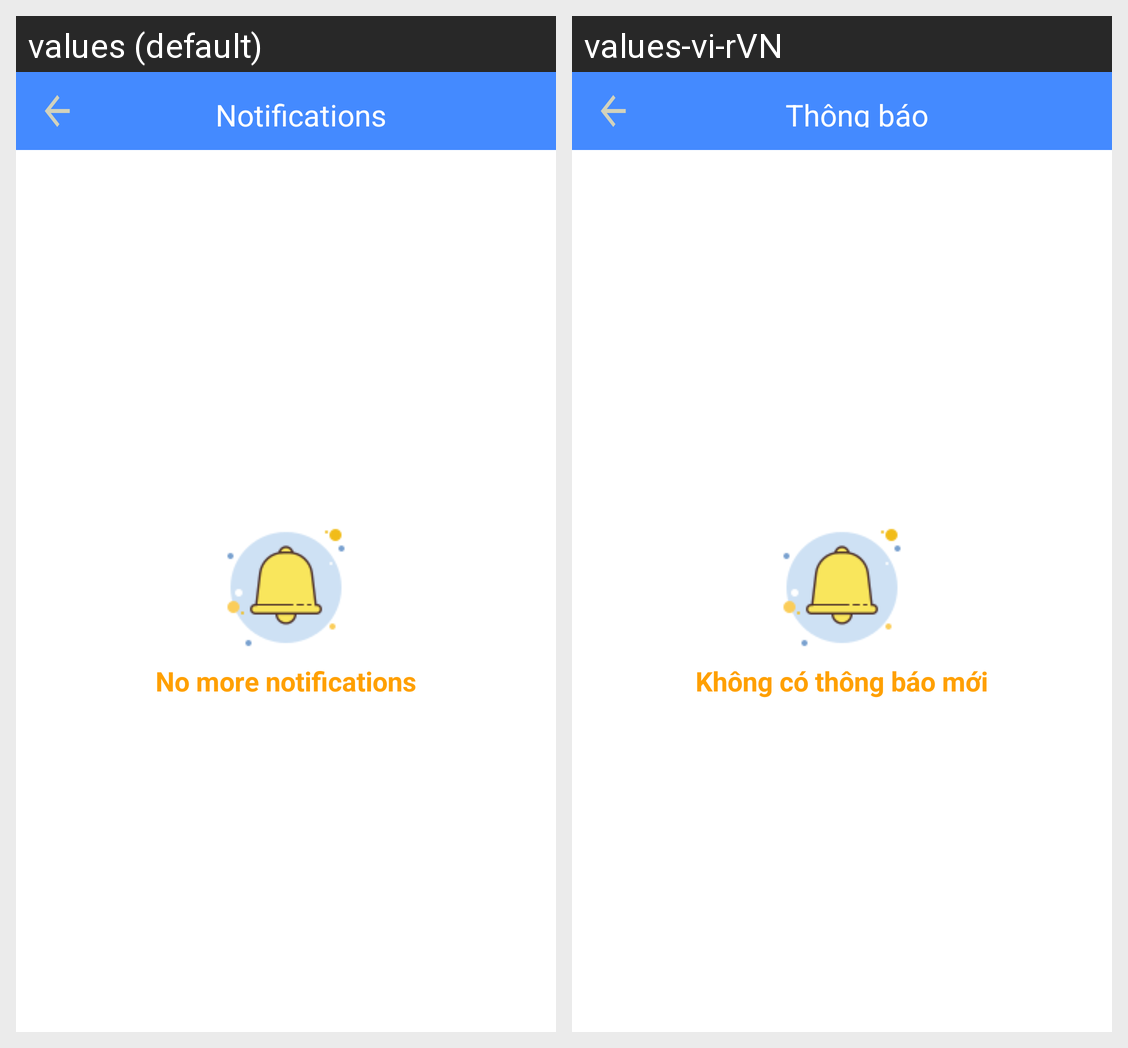

Strings drawn on this Android screen and how each of the app's shown locales translates them:
Android screen res/layout/fragment_notification.xml rendered under 2 locales, left to right: values (default), values-vi-rVN. Device: Nexus 5 (rendered at 1080×1920; each locale shown at half size, 540×960, under a caption strip naming it); theme Theme.MaterialComponents.DayNight.NoActionBar.Bridge.
Strings drawn on this screen, with the default value and each locale's value (text and hints the layout hard-codes, and strings that could not be matched under every locale, appear in the picture but are not listed):

notifications
  values: Notifications
  values-vi-rVN: Thông báo

no_more_notifications
  values: No more notifications
  values-vi-rVN: Không có thông báo mới
